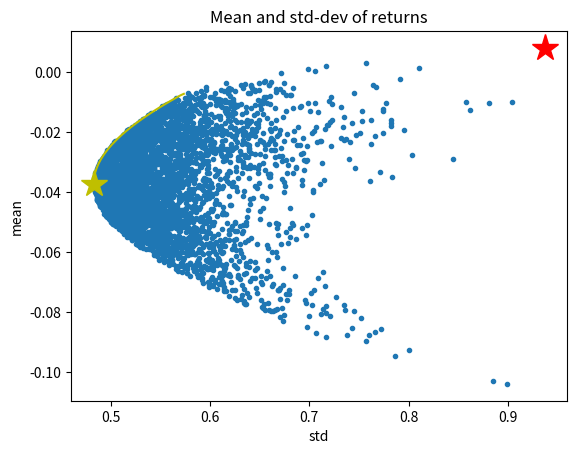

Recreate this plot in Python.
import numpy as np
import pandas as pd
import scipy.optimize as sco
import matplotlib.pyplot as plt


def portfolio(weights):
    weights = np.array(weights)
    port_returns = np.dot(weights.T, returns_mean)
    port_variance = np.sqrt(
        np.dot(weights.T, np.dot(np.cov(returns), weights)))
    return np.array([port_returns, port_variance, port_returns / port_variance])


def min_sharpe(weights):
    return -portfolio(weights)[2]


def min_variance(weights):
    return portfolio(weights)[1]


n_assets, n_obs = 4, 500
returns = np.random.randn(n_assets, n_obs)
cov = np.cov(returns)
returns_mean = np.mean(returns, axis=1)

port_returns, port_variance = [], []
for i in range(4000):
    weights = np.random.rand(n_assets)
    weights /= sum(weights)

    port_returns.append(portfolio(weights)[0])
    port_variance.append(portfolio(weights)[1])

port_returns = np.array(port_returns)
port_variance = np.array(port_variance)

cons = ({'type': 'eq', 'fun': lambda x: np.sum(x) - 1})
bnds = tuple((0, 1) for x in range(n_assets))

optv = sco.minimize(min_variance, n_assets *
                    [1. / n_assets, ], method='SLSQP', bounds=bnds, constraints=cons)
opts = sco.minimize(min_sharpe, n_assets *
                    [1. / n_assets, ], bounds=bnds, constraints=cons)

target_returns = np.linspace(
    portfolio(optv['x'])[0], portfolio(optv['x'])[0] + 0.03, 80)
target_variance = []
for tar in target_returns:
    cons2 = ({'type': 'eq', 'fun': lambda x: portfolio(x)[
             0] - tar}, {'type': 'eq', 'fun': lambda x: np.sum(x) - 1})
    res = sco.minimize(min_variance, n_assets *
                       [1. / n_assets, ], method='SLSQP', bounds=bnds, constraints=cons2)
    target_variance.append(res['fun'])
target_variance = np.array(target_variance)

plt.xlabel('std')
plt.ylabel('mean')
plt.title('Mean and std-dev of returns')

plt.plot(port_variance, port_returns, 'o', markersize=3)
plt.plot(target_variance, target_returns, 'y-', markersize=15)
plt.plot(portfolio(optv['x'])[1], portfolio(optv['x'])[0], 'y*', markersize=20)
plt.plot(portfolio(opts['x'])[1], portfolio(opts['x'])[0], 'r*', markersize=20)

plt.show()
